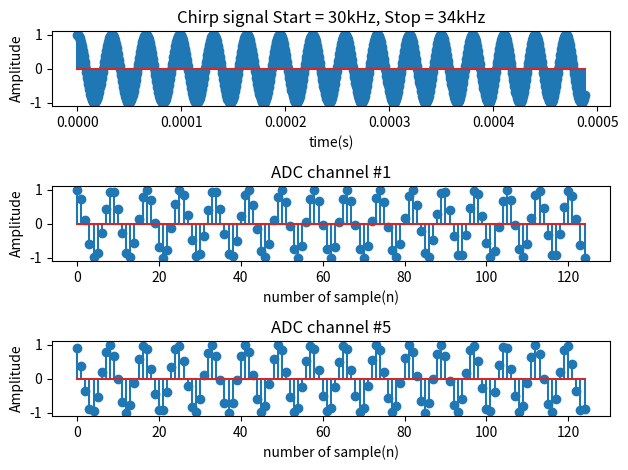
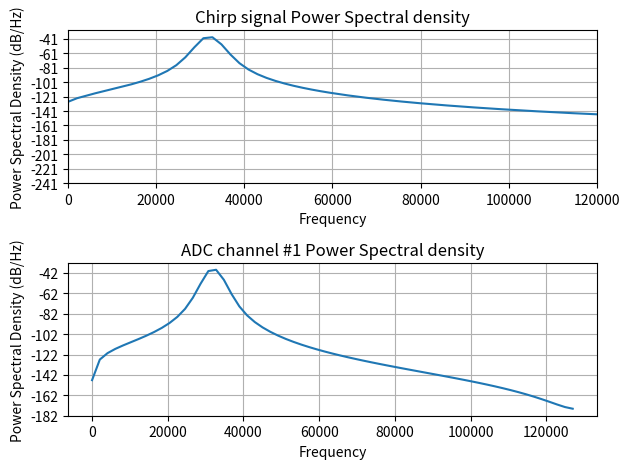
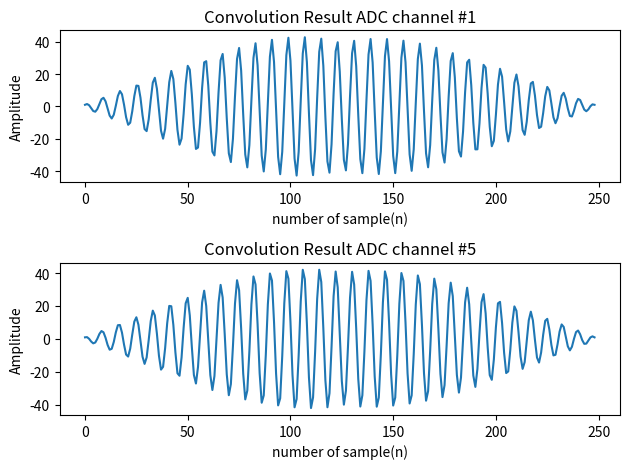

Generate these figures, in order, with matplotlib:
'''
Date: 2021.08.13
Title: Sinwave 1ADC to 8channel covolution
[redacted]
'''

from scipy.fftpack import fft, ifft, fftshift, ifftshift
import numpy as np
import matplotlib.pyplot as plt
from scipy.signal import chirp

fc = 32000 #frequemcy of sine wave 
fs = 192000 # sampling frequency
fs1 = 256000 # sampling frequency
fs2 = 32000*8*8 # sampling frequency
fs3 = fs2/8
nCy1 = 1000# Number of cycles of the sinewave

tt = np.arange(start = 0, stop = nCy1/fs2, step = 1/fs2)
g = chirp(tt, f0= 30000, t1 = nCy1/fs2, f1 = 34000, method = 'linear')


A = 1 #Amplitude of sine wave

t = np.arange(start = 0, stop = nCy1/fs, step = 1/fs) # time domain

t1 = np.arange(start = 0, stop = nCy1/fs1, step = 1/fs1) # time domain

t2 = np.arange(start = 0, stop = nCy1/fs2, step = 1/fs2) # time domain


x = A*np.sin(2*np.pi*fc*t) # sin wave
x1 = A*np.sin(2*np.pi*fc*t1) # sin wave
x2 = A*np.sin(2*np.pi*fc*t2) # sin wave

nCy2 = (len(x2)//8) # Number of cycles of the sinewave
# t3 = np.arange(start = 0, stop = nCy2/fs3, step = 1/fs3) # time domain
t3 = np.arange(start = 0, stop = nCy2/fs3, step = 1/fs3)
g3 = chirp(t3, f0= 30000, t1 = nCy2/fs3, f1 = 34000, method = 'linear')


x3 = A*np.sin(2*np.pi*fc*t3) # sin wave

# y1 = np.zeros((1,len(x2)))
y1 = g[0::8];y2 = g[5::8]

fig,(ax1,ax2, ax3) = plt.subplots(nrows = 3, ncols = 1)
ax1.stem(tt,g); ax1.set_title('Chirp signal Start = 30kHz, Stop = 34kHz'); ax1.set_xlabel('time(s)'); ax1.set_ylabel('Amplitude')
ax2.stem(y1);ax2.set_title('ADC channel #1'); ax2.set_xlabel('number of sample(n)'); ax2.set_ylabel('Amplitude')
ax3.stem(y2);ax3.set_title('ADC channel #5'); ax3.set_xlabel('number of sample(n)'); ax3.set_ylabel('Amplitude')
fig.tight_layout()
fig.show()


dt = 1/fs2

fig2, (ax1,ax2) = plt.subplots(nrows = 2, ncols = 1)
ax1.psd(g,len(g),fs2);ax1.set_title('Chirp signal Power Spectral density');ax1.set_xlim([0,120000])
ax2.psd(y1,len(y1),fs2/8); ax2.set_title('ADC channel #1 Power Spectral density') # plt.psd(x, NFFT, FS)
fig2.tight_layout()
fig2.show()

fig3, (ax1,ax2) = plt.subplots(nrows = 2, ncols = 1)
r1 = np.convolve(g3,y1); r2 = np.convolve(g3,y2) 
ax1.plot(r1);ax1.set_title('Convolution Result ADC channel #1'); ax1.set_xlabel('number of sample(n)'); ax1.set_ylabel('Amplitude')
ax2.plot(r2);ax2.set_title('Convolution Result ADC channel #5'); ax2.set_xlabel('number of sample(n)'); ax2.set_ylabel('Amplitude')
fig3.tight_layout()
fig3.show()




# 
# NFFT = 256
# X3 = fftshift(fft(x3,NFFT))
# Y1 = fftshift(fft(y1,NFFT))
# 
# X3_fVals = np.arange(start = -NFFT/2, stop = NFFT/2)*fs3/NFFT
# Y1_fVals = np.arange(start = -NFFT/2, stop = NFFT/2)*fs2/(NFFT*8)
# 
# fig3, (ax1,ax2) = plt.subplots(nrows = 2, ncols = 1)
# ax1.stem(X3_fVals,abs(X3));ax2.stem(Y1_fVals,abs(Y1))
# fig3.show()
